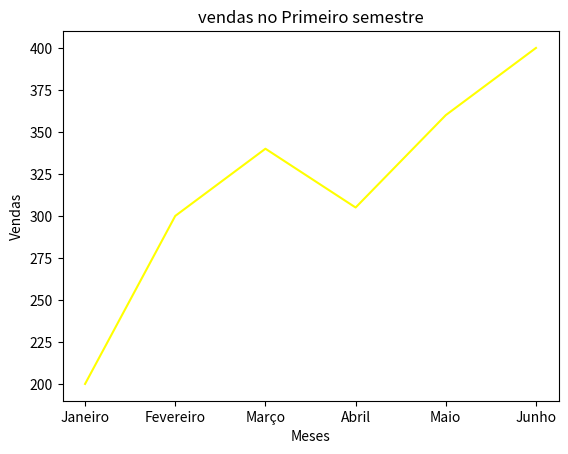

Write Python code to recreate this figure.
import matplotlib.pyplot as plt
 

meses= ['Janeiro', 'Fevereiro', 'Março', 'Abril', 'Maio', 'Junho']
vendas = [200, 300 , 340, 305, 360, 400]

#gráficos de linhas
plt.plot(meses, vendas, color= 'yellow') 
plt.title('vendas no Primeiro semestre')

plt.xlabel('Meses')
plt.ylabel('Vendas')

plt.show()
plt.savefig ('aula03.png')
